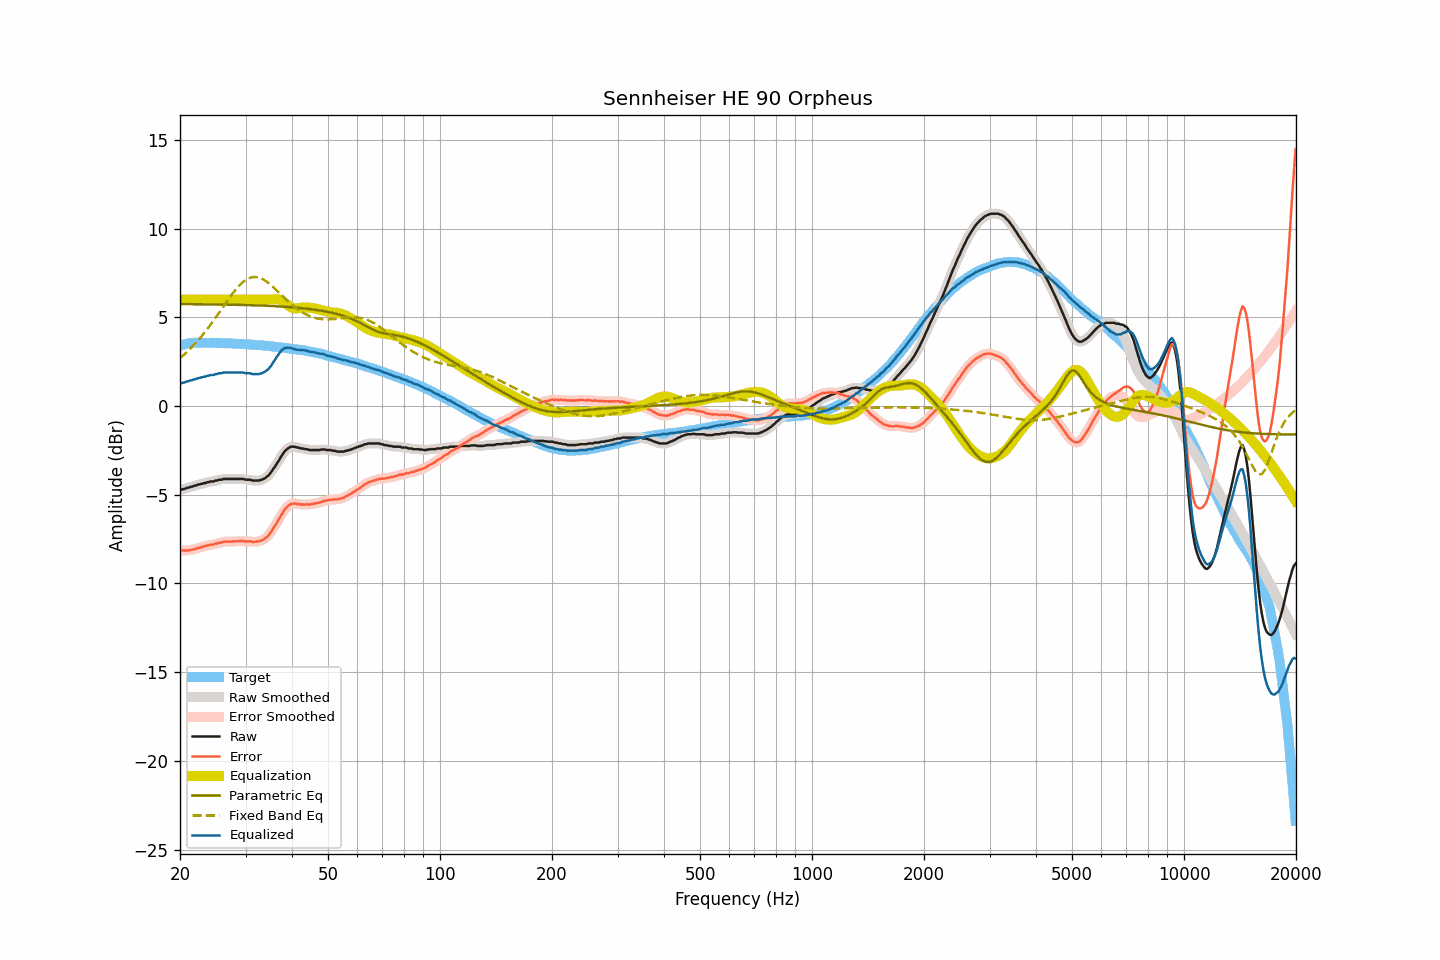

The table this chart was drawn from, first rows:
frequency, raw, smoothed, error, error_smoothed, equalization, parametric_eq, fixed_band_eq, equalized_raw, equalized_smoothed, target
20.00, -4.72, -4.72, -8.12, -8.12, 6.00, 5.74, 2.70, 1.28, 1.28, 3.40
20.20, -4.71, -4.71, -8.14, -8.13, 6.00, 5.74, 2.78, 1.29, 1.29, 3.43
20.40, -4.68, -4.69, -8.14, -8.14, 6.00, 5.74, 2.85, 1.32, 1.31, 3.46
20.61, -4.67, -4.66, -8.15, -8.14, 6.00, 5.74, 2.94, 1.33, 1.34, 3.48
20.81, -4.62, -4.63, -8.13, -8.14, 6.00, 5.74, 3.02, 1.38, 1.37, 3.51
21.02, -4.61, -4.60, -8.15, -8.13, 6.00, 5.74, 3.11, 1.39, 1.40, 3.54
21.23, -4.57, -4.58, -8.12, -8.12, 6.00, 5.74, 3.19, 1.43, 1.42, 3.55
21.44, -4.55, -4.55, -8.11, -8.11, 6.00, 5.74, 3.29, 1.45, 1.45, 3.55
21.66, -4.53, -4.53, -8.10, -8.09, 6.00, 5.74, 3.38, 1.47, 1.47, 3.56
21.87, -4.49, -4.50, -8.05, -8.07, 6.00, 5.74, 3.48, 1.51, 1.50, 3.56
22.09, -4.48, -4.47, -8.05, -8.04, 6.00, 5.74, 3.57, 1.52, 1.53, 3.57
22.31, -4.43, -4.44, -8.00, -8.01, 6.00, 5.74, 3.68, 1.57, 1.56, 3.57
22.54, -4.42, -4.42, -7.99, -7.99, 6.00, 5.74, 3.78, 1.58, 1.58, 3.57
22.76, -4.39, -4.39, -7.96, -7.96, 6.00, 5.73, 3.89, 1.61, 1.61, 3.57
22.99, -4.38, -4.38, -7.94, -7.94, 6.00, 5.73, 4.00, 1.62, 1.62, 3.56
23.22, -4.34, -4.35, -7.90, -7.91, 6.00, 5.73, 4.11, 1.66, 1.65, 3.56
23.45, -4.34, -4.33, -7.90, -7.89, 6.00, 5.73, 4.23, 1.66, 1.67, 3.56
23.69, -4.29, -4.30, -7.85, -7.86, 6.00, 5.73, 4.34, 1.71, 1.70, 3.56
23.92, -4.29, -4.28, -7.85, -7.84, 6.00, 5.73, 4.46, 1.71, 1.72, 3.56
24.16, -4.25, -4.26, -7.82, -7.83, 6.00, 5.73, 4.59, 1.75, 1.74, 3.57
24.40, -4.25, -4.25, -7.82, -7.81, 6.00, 5.73, 4.71, 1.75, 1.75, 3.57
24.65, -4.25, -4.23, -7.81, -7.79, 6.00, 5.73, 4.83, 1.75, 1.77, 3.55
24.89, -4.20, -4.22, -7.75, -7.77, 6.00, 5.72, 4.96, 1.80, 1.78, 3.55
25.14, -4.20, -4.19, -7.75, -7.74, 6.00, 5.72, 5.09, 1.80, 1.81, 3.55
25.39, -4.16, -4.17, -7.71, -7.72, 6.00, 5.72, 5.22, 1.84, 1.83, 3.55
25.65, -4.15, -4.15, -7.70, -7.70, 6.00, 5.72, 5.35, 1.85, 1.85, 3.55
25.91, -4.15, -4.13, -7.69, -7.68, 6.00, 5.72, 5.48, 1.85, 1.87, 3.54
26.16, -4.11, -4.12, -7.65, -7.66, 6.00, 5.72, 5.62, 1.89, 1.88, 3.54
26.43, -4.11, -4.11, -7.65, -7.65, 6.00, 5.72, 5.75, 1.89, 1.89, 3.54
26.69, -4.11, -4.11, -7.65, -7.64, 6.00, 5.71, 5.88, 1.89, 1.89, 3.54
26.96, -4.11, -4.11, -7.65, -7.65, 6.00, 5.71, 6.00, 1.89, 1.89, 3.54
27.23, -4.11, -4.11, -7.64, -7.64, 6.00, 5.71, 6.13, 1.89, 1.89, 3.53
27.50, -4.11, -4.11, -7.64, -7.64, 6.00, 5.71, 6.25, 1.89, 1.89, 3.53
27.77, -4.11, -4.11, -7.63, -7.63, 6.00, 5.71, 6.37, 1.89, 1.89, 3.52
28.05, -4.11, -4.11, -7.63, -7.63, 6.00, 5.71, 6.49, 1.89, 1.89, 3.52
28.33, -4.11, -4.11, -7.62, -7.62, 6.00, 5.70, 6.60, 1.89, 1.89, 3.51
28.62, -4.11, -4.11, -7.62, -7.62, 6.00, 5.70, 6.70, 1.89, 1.89, 3.51
28.90, -4.11, -4.11, -7.62, -7.61, 6.00, 5.70, 6.80, 1.89, 1.89, 3.50
29.19, -4.11, -4.11, -7.60, -7.61, 6.00, 5.70, 6.89, 1.89, 1.89, 3.49
29.48, -4.11, -4.12, -7.61, -7.61, 6.00, 5.70, 6.97, 1.89, 1.88, 3.50
29.78, -4.13, -4.13, -7.62, -7.62, 6.00, 5.69, 7.05, 1.87, 1.87, 3.49
30.08, -4.15, -4.14, -7.64, -7.63, 6.00, 5.69, 7.11, 1.85, 1.86, 3.49
30.38, -4.15, -4.15, -7.63, -7.63, 6.00, 5.69, 7.16, 1.85, 1.85, 3.48
30.68, -4.15, -4.16, -7.62, -7.63, 6.00, 5.69, 7.20, 1.85, 1.84, 3.47
30.99, -4.16, -4.17, -7.62, -7.64, 6.00, 5.68, 7.24, 1.84, 1.83, 3.46
31.30, -4.20, -4.19, -7.66, -7.65, 6.00, 5.68, 7.26, 1.80, 1.81, 3.46
31.61, -4.20, -4.20, -7.66, -7.65, 6.00, 5.68, 7.27, 1.80, 1.80, 3.46
31.93, -4.20, -4.21, -7.65, -7.65, 6.00, 5.67, 7.27, 1.80, 1.79, 3.45
32.24, -4.20, -4.20, -7.63, -7.64, 6.00, 5.67, 7.26, 1.80, 1.80, 3.43
32.57, -4.20, -4.19, -7.63, -7.62, 6.00, 5.67, 7.24, 1.80, 1.81, 3.43
32.89, -4.17, -4.18, -7.60, -7.60, 6.00, 5.66, 7.21, 1.83, 1.82, 3.43
33.22, -4.15, -4.15, -7.57, -7.57, 6.00, 5.66, 7.17, 1.85, 1.85, 3.41
33.55, -4.10, -4.10, -7.51, -7.51, 6.00, 5.66, 7.12, 1.90, 1.90, 3.41
33.89, -4.06, -4.06, -7.46, -7.46, 6.00, 5.65, 7.07, 1.94, 1.94, 3.40
34.23, -3.98, -3.99, -7.38, -7.38, 6.00, 5.65, 7.01, 2.02, 2.01, 3.40
34.57, -3.92, -3.91, -7.30, -7.29, 6.00, 5.65, 6.94, 2.08, 2.09, 3.38
34.92, -3.80, -3.80, -7.17, -7.18, 6.00, 5.64, 6.86, 2.20, 2.20, 3.37
35.27, -3.69, -3.69, -7.06, -7.05, 6.00, 5.64, 6.79, 2.31, 2.31, 3.37
35.62, -3.54, -3.55, -6.89, -6.91, 6.01, 5.63, 6.70, 2.47, 2.46, 3.35
35.97, -3.43, -3.42, -6.77, -6.77, 6.02, 5.63, 6.62, 2.59, 2.60, 3.34
... 635 more rows
